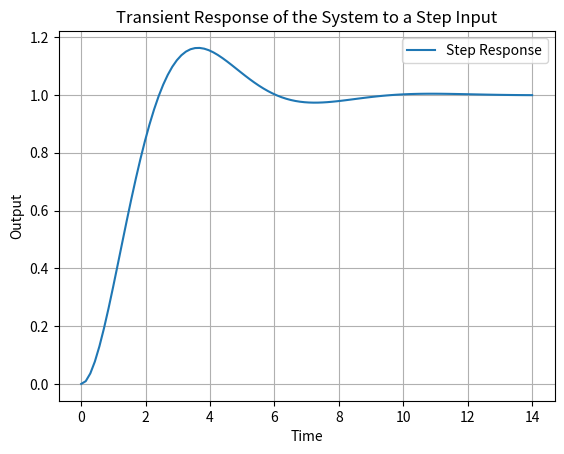

Generate this figure with matplotlib:
import numpy as np
import matplotlib.pyplot as plt
from scipy import signal

# Parameter sistem
A = 1
omega_n = 1
zeta = 0.5

# Fungsi alih sistem
num = [0, 0, A * omega_n**2]
den = [1, 2 * zeta * omega_n, omega_n**2]
system = signal.TransferFunction(num, den)

# Masukan step
t_step, y_step = signal.step(system)

# Plot
plt.plot(t_step, y_step, label='Step Response')
plt.xlabel('Time')
plt.ylabel('Output')
plt.title('Transient Response of the System to a Step Input')
plt.grid()
plt.legend()
plt.show()
